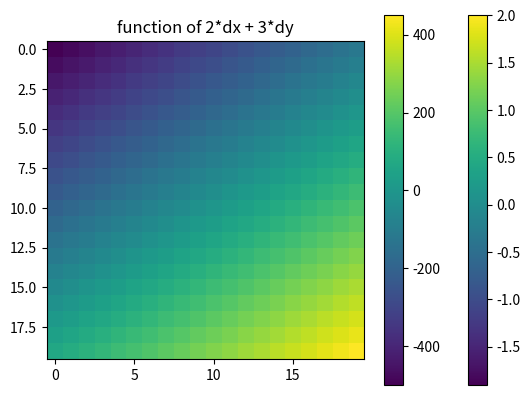

This figure's Python source:
import numpy as np
import matplotlib.pyplot as plt

axes_values = np.arange(-100,100,10)
dx, dy = np.meshgrid(axes_values,axes_values)

#print("dx:")
#print(dx)

#print("dy:")
#print(dy)

function = 2*dx + 3*dy
function2 =np.cos(dx)+np.cos(dy)

print(function)
print(function2)
plt.imshow(function2)
plt.title("function cos plot")
plt.colorbar()
plt.savefig("myfig2.png") 
 
plt.imshow(function)
plt.title("function of 2*dx + 3*dy")
plt.colorbar()
plt.savefig("myfig.png") 
 